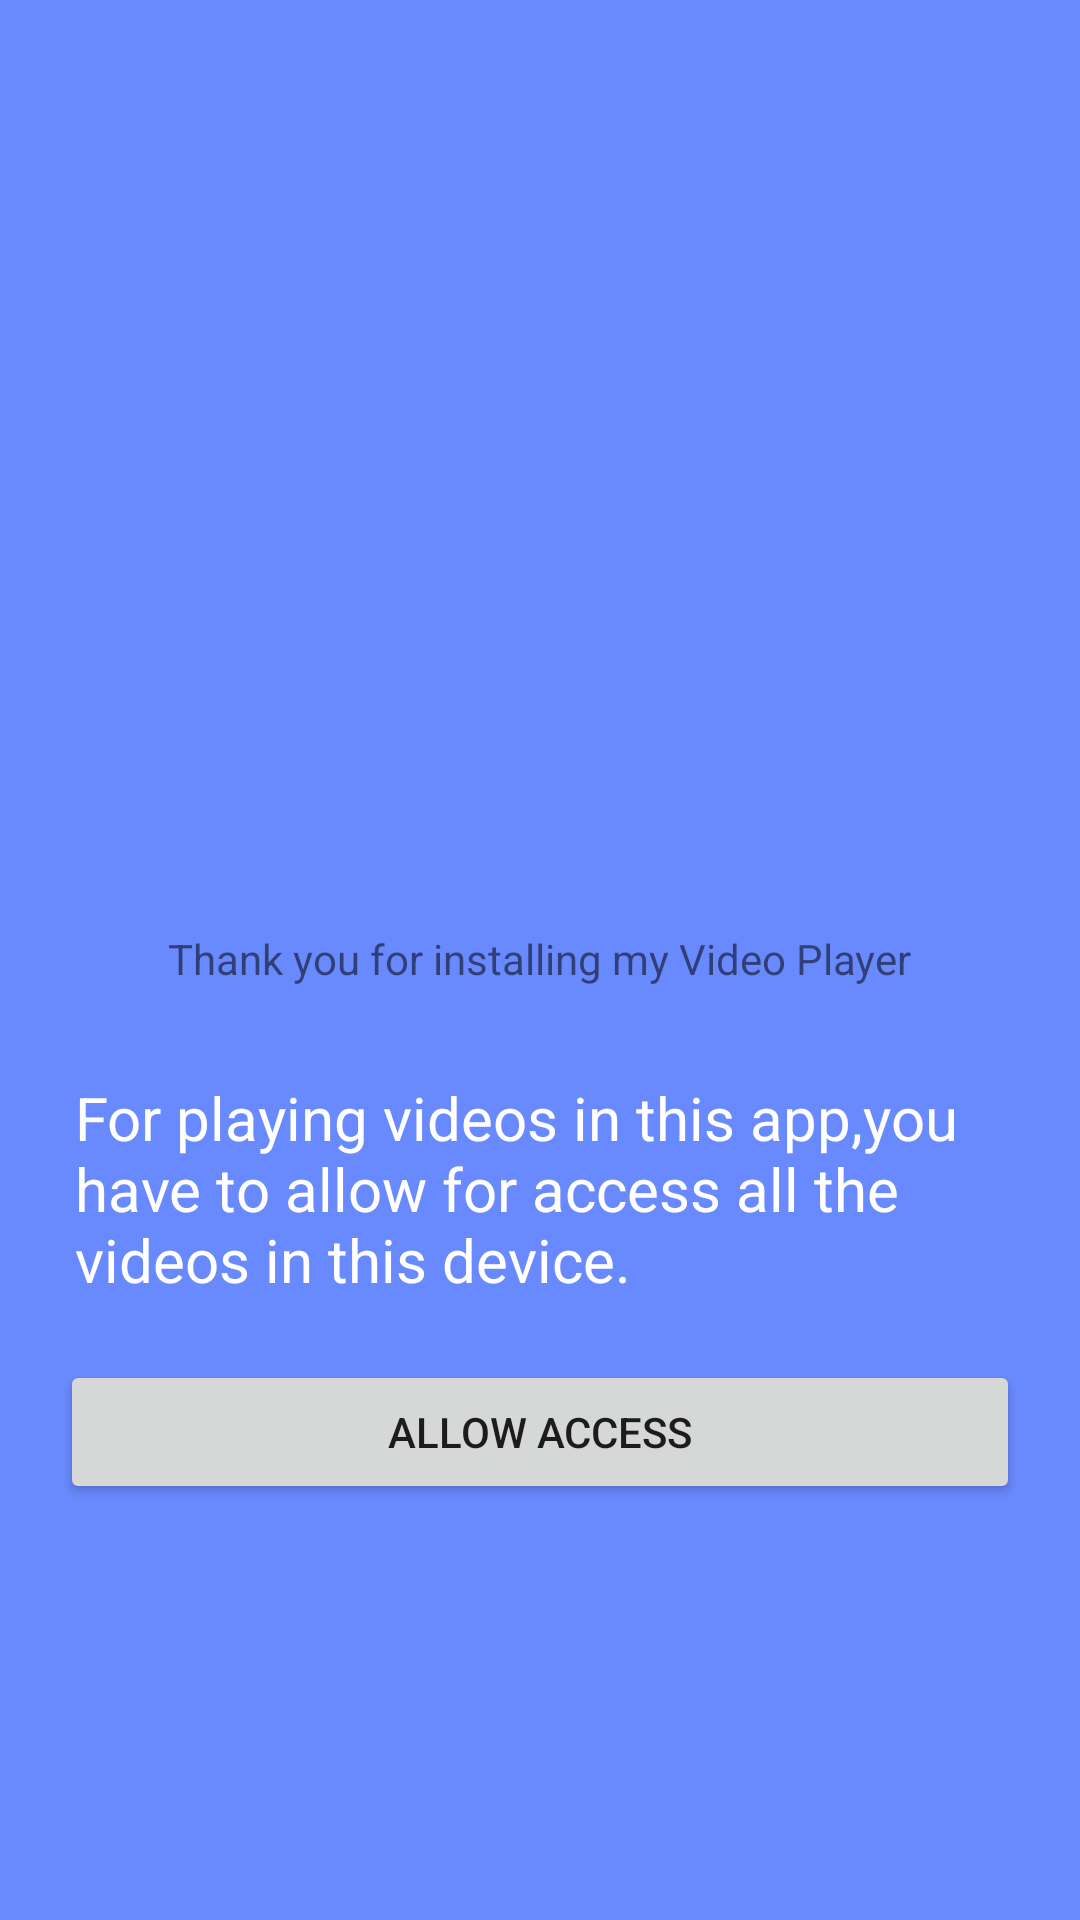

The Android layout XML behind this screen, and the referenced resources:
<!-- AndroidManifest.xml: application theme Theme.MyPlayerV -->
<!-- res/layout/activity_allow_access.xml -->
<?xml version="1.0" encoding="utf-8"?>
<RelativeLayout xmlns:android="http://schemas.android.com/apk/res/android"
    xmlns:app="http://schemas.android.com/apk/res-auto"
    xmlns:tools="http://schemas.android.com/tools"
    android:layout_width="match_parent"
    android:layout_height="match_parent"
    tools:context=".activities.AllowAccessActivity"
    android:background="@color/color_theme_13">

    <ImageView
        android:layout_width="250dp"
        android:layout_height="250dp"
        android:layout_centerHorizontal="true"
        android:src="@drawable/allowaccess"
        android:layout_marginTop="30dp"
        android:id="@+id/allowAccess"
        />
    <TextView
        android:layout_width="wrap_content"
        android:layout_height="wrap_content"
        android:layout_centerHorizontal="true"
        android:layout_marginTop="30dp"
        android:text="@string/thanks"
        android:id="@+id/thanks"
        android:layout_below="@id/allowAccess"
        />
    <TextView
        android:layout_width="match_parent"
        android:layout_height="wrap_content"
        android:layout_centerHorizontal="true"
        android:layout_marginTop="30dp"
        android:layout_marginStart="50dp"
        android:text="@string/allow_access"
        android:textSize="20dp"
        android:textColor="@color/white"
        android:layout_below="@id/thanks"
        android:id="@+id/access"
        />
    <Button
        android:layout_width="match_parent"
        android:layout_height="wrap_content"
        android:text="Allow access"
        android:layout_centerHorizontal="true"
        android:layout_margin="20dp"
        android:layout_below="@id/access"

        android:id="@+id/btn_access"
        />
</RelativeLayout>
<!-- resources referenced by this layout -->
<resources>
  <color name="color_theme_13">#698AFF</color>
  <color name="white">#FFFFFFFF</color>
  <string name="allow_access">For playing videos in this app,you have to allow for access all the videos in this device.</string>
  <string name="thanks">Thank you for installing my Video Player</string>
  <style name="Theme.MyPlayerV" parent="Theme.MaterialComponents.DayNight.NoActionBar">
          
          <item name="colorPrimary">@color/purple_500</item>
          <item name="colorPrimaryVariant">@color/purple_700</item>
          <item name="colorOnPrimary">@color/white</item>
          
          <item name="colorSecondary">@color/teal_200</item>
          <item name="colorSecondaryVariant">@color/teal_700</item>
          <item name="colorOnSecondary">@color/black</item>
          
          <item name="android:statusBarColor" tools:targetApi="l">?attr/colorPrimaryVariant</item>
          
      </style>
  <color name="purple_500">#FF6200EE</color>
  <color name="purple_700">#FF3700B3</color>
  <color name="teal_200">#FF03DAC5</color>
  <color name="teal_700">#FF018786</color>
  <color name="black">#FF000000</color>
</resources>
